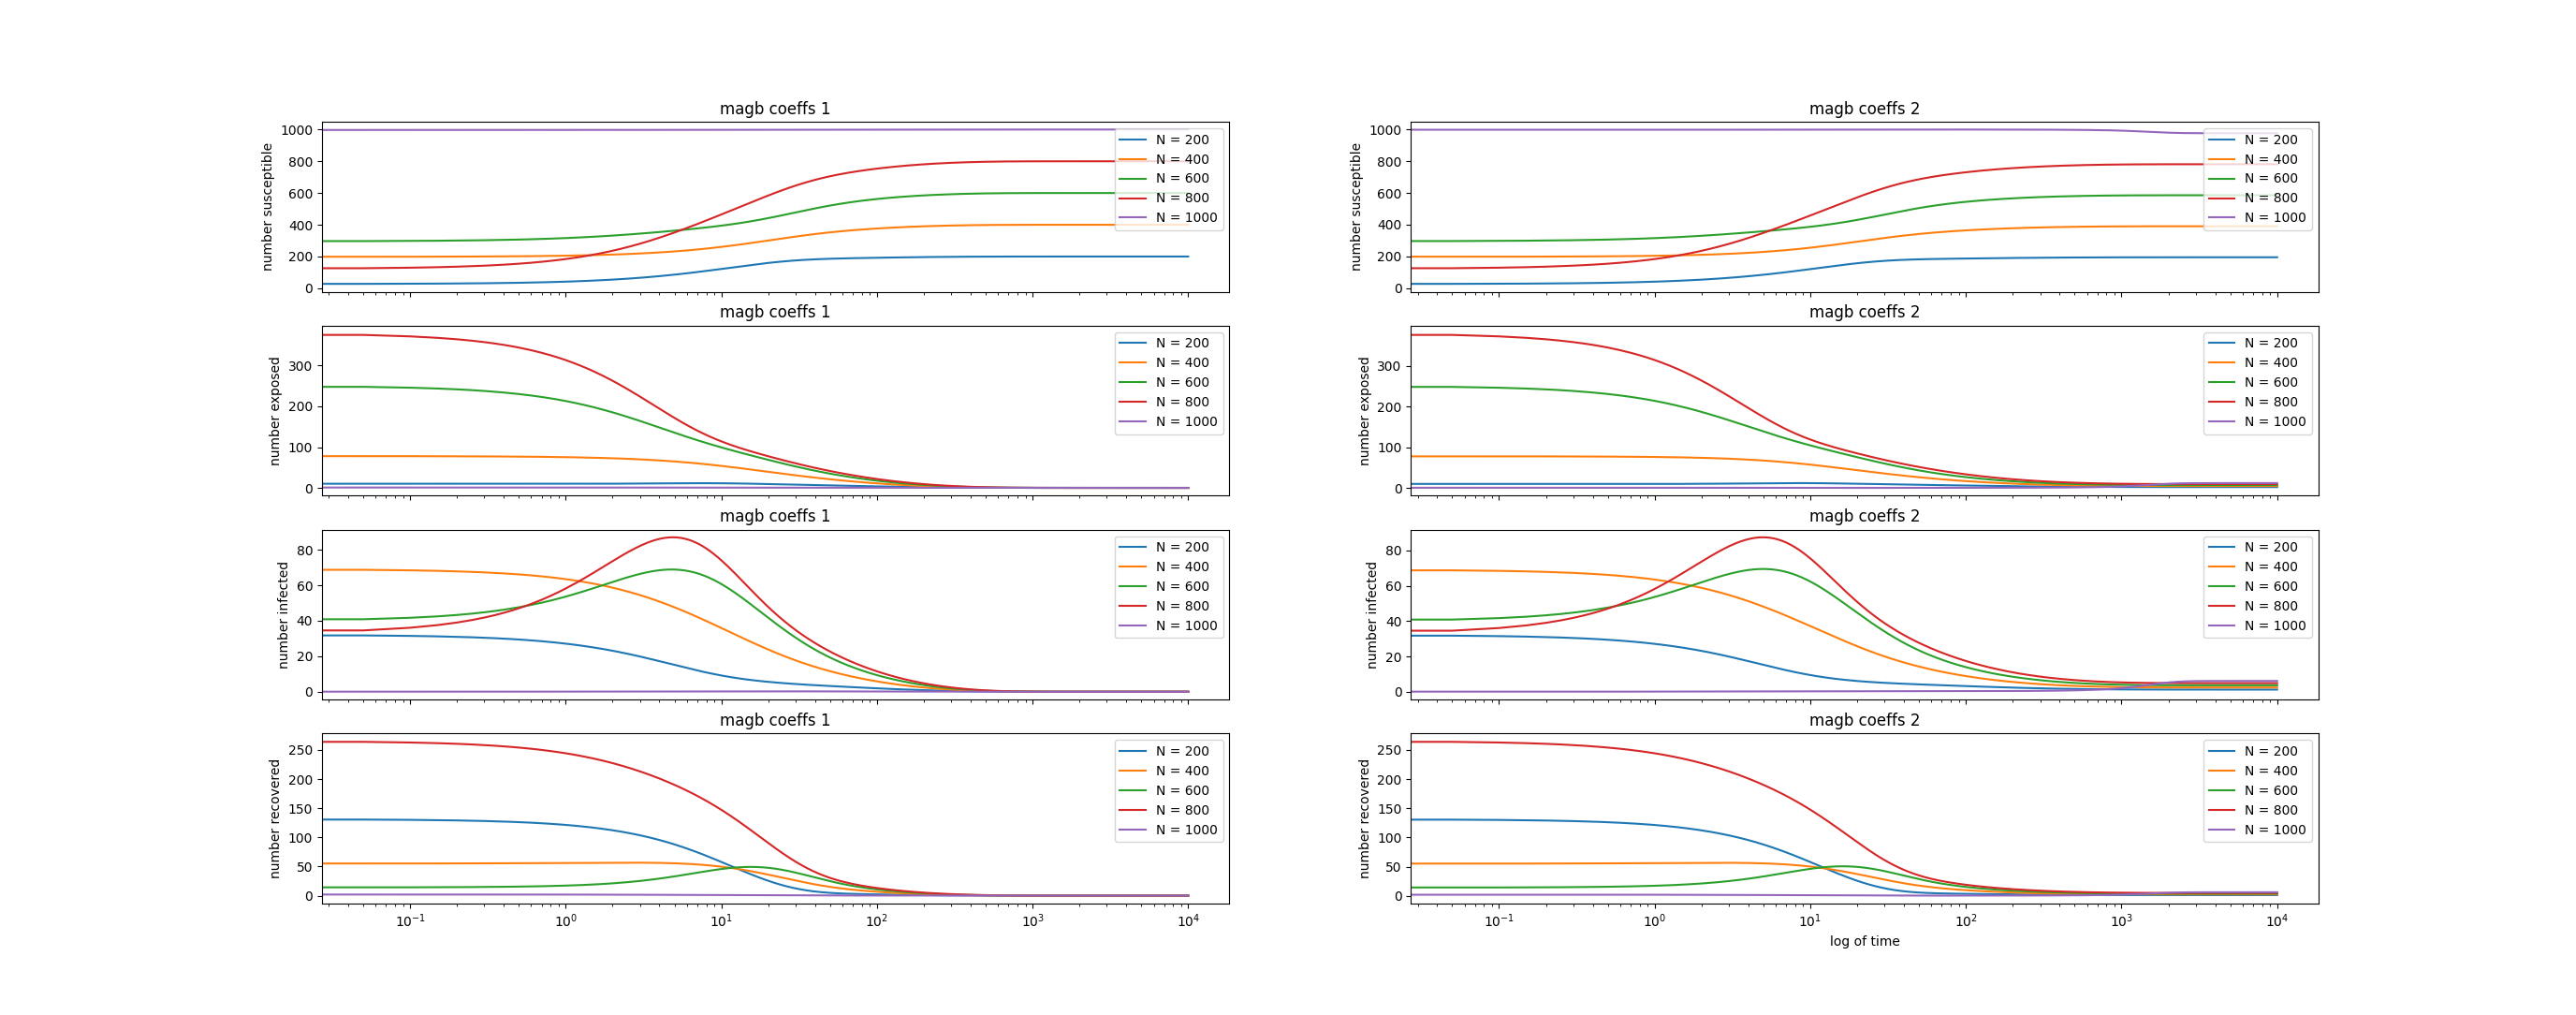

This chart was generated by the following Python code:
import numpy as np
import matplotlib.pyplot as plt 
import time
np.random.seed(int(time.time()))

maxt = 10000
dt = 0.05
lsp = np.linspace(0,maxt,num=int(maxt/dt))

magb1 = (0.1,0.1,0.1,0.38)
magb2 = (0.1,0.1,0.1,0.41)
def R0(magb): 
    m,a,g,b = magb
    return a/(m+a)*b/(m+g)
def rand_init_SEIR(N):
    left = N
    ret = []
    for _ in range(3):
        chosen = 0 if left == 0 else np.random.randint(0,left)
        ret += [chosen]
        left -= chosen
    ret += [N-sum(ret)]
    return ret

# dS/dt = s(t)
# dE/dt = e(t)
# dI/dt = i(t)
# dR/dt = r(t)
def s(SEIR, magb):
    N = sum(SEIR)
    S,E,I,R = SEIR
    m,a,g,b = magb
    return m*N-m*S-b*I*S/N
def e(SEIR, magb):
    N = sum(SEIR)
    S,E,I,R = SEIR
    m,a,g,b = magb
    return b*I*S/N-(m+a)*E
def i(SEIR, magb):
    N = sum(SEIR)
    S,E,I,R = SEIR
    m,a,g,b = magb
    return a*E-(g+m)*I
def r(SEIR, magb):
    N = sum(SEIR)
    S,E,I,R = SEIR
    m,a,g,b = magb
    return g*I-m*R
def next_SEIR(SEIR, magb):
    # Runge-Kutta order 2
    K1 = [dt*(f(SEIR,magb)) for f in [s,e,i,r]]
    SEIRmid = [y+k1/2 for y,k1 in zip(SEIR,K1)]
    K2 = [dt*(f(SEIRmid,magb)) for f in [s,e,i,r]]
    return [y+k2 for y,k2 in zip(SEIR, K2)]

#run simulation
sims = {}
for N in range(200,1001,200):
    # 3 initial conditions
    print(N)
    init = rand_init_SEIR(N)
    SEIRs_by_coeff = [None, None]
    for j,magb in enumerate((magb1,magb2)):
        SEIR_evol = []
        for jj,ti in enumerate(lsp):
            SEIR_evol += [
                init if jj == 0 
                else next_SEIR(SEIR_evol[jj-1], magb)
            ]
        SEIRs_by_coeff[j] = SEIR_evol
    sims[N] = SEIRs_by_coeff

#format plots
_,ax =plt.subplots(4,2, sharex=True)
yaxis_names = ["susceptible","exposed","infected","recovered"]
for bc in range(2):
    for dim in range(4):
        myind = (dim,bc)
        ax[myind].set_ylabel("number {}".format(yaxis_names[dim]))
plt.xlabel("log of time")
plt.xscale("log")
#plot points
for k in sims:
    s = sims[k]
    for bc, bycoeff in enumerate(s):
        to_plot_individually = np.transpose(bycoeff) #a list of 4-tuples to a 4-tuple of lists
        for sim_dimension in range(4): #S, E, I,or R 
            myind = sim_dimension,bc
            ax[myind].set_title("magb coeffs {}".format(bc+1))
            ax[myind].plot(lsp,to_plot_individually[sim_dimension], label="N = {}".format(k))
            ax[myind].legend(loc="upper right")

print("R0 parameter {} and {} for magb coeffs 1 and 2, respectively".format(R0(magb1), R0(magb2)))
#R0 parameter 0.95 and 1.025 for magb coeffs 1 and 2, respectively

plt.show()
# indeed, all curves behave asymptotically.
#lets pray our curve is a lucky one
